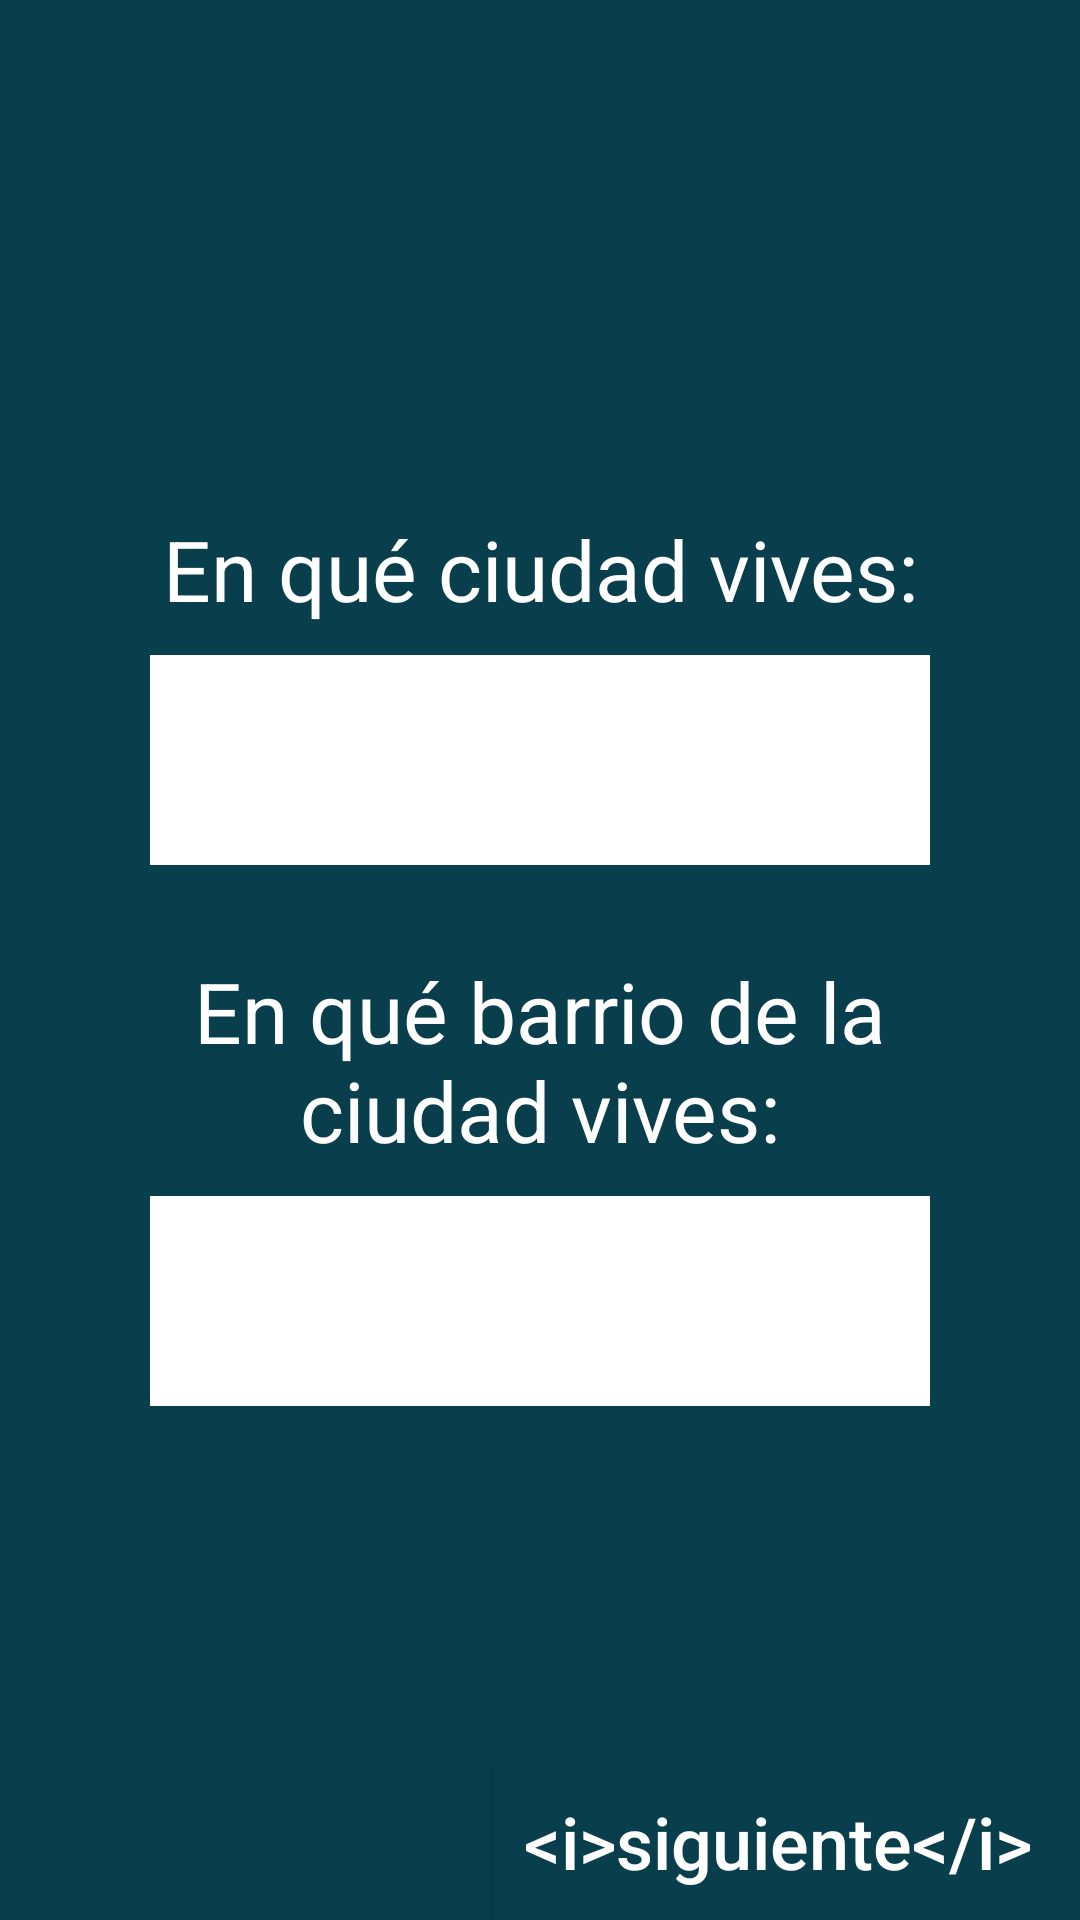

Here is an Android app screen rendered from its layout file. Give the layout XML and the strings, colors and styles it references.
<!-- AndroidManifest.xml: application theme AppTheme -->
<!-- res/layout/pregunta_ciudad.xml -->
<?xml version="1.0" encoding="utf-8"?>
<RelativeLayout xmlns:android="http://schemas.android.com/apk/res/android"
    android:orientation="vertical" android:layout_width="match_parent"
    android:layout_height="match_parent"
    android:background="@color/fondo_tit">



        <LinearLayout
            android:layout_width="match_parent"
            android:layout_height="wrap_content"
            android:orientation="vertical"
            android:layout_centerVertical="true"
            android:layout_marginStart="50dp"
            android:layout_marginEnd="50dp"
            >

            <TextView
                android:layout_width="match_parent"
                android:layout_height="wrap_content"
                android:text="@string/txt_ciudad"
                android:theme="@style/TextoInicio"
                android:gravity="center"
                android:id="@+id/lciu"
                />

            <EditText
                android:layout_width="match_parent"
                android:layout_height="70dp"
                android:layout_marginTop="10dp"
                android:maxLines="1"
                android:inputType="text"
                android:gravity="center"
                android:theme="@style/EditTextBlanco"
                android:background="@android:color/white"
                android:id="@+id/ciudad"
                />

            <TextView
                android:layout_width="match_parent"
                android:layout_height="wrap_content"
                android:text="@string/txt_barrio"
                android:layout_marginTop="30dp"
                android:theme="@style/TextoInicio"
                android:id="@+id/lbarrio"
                android:gravity="center"
                />

            <EditText
                android:layout_width="match_parent"
                android:layout_height="70dp"
                android:layout_marginTop="10dp"
                android:maxLines="1"
                android:inputType="text"
                android:gravity="center"
                android:theme="@style/EditTextBlanco"
                android:background="@android:color/white"
                android:id="@+id/barrio"
                />

        </LinearLayout>

    <android.support.v7.widget.AppCompatButton
        android:layout_width="wrap_content"
        android:layout_height="wrap_content"
        android:text="@string/sigui"
        android:padding="10dp"
        android:id="@+id/siguiente4"
        android:background="@color/fondo_tit"
        android:layout_alignParentEnd="true"
        android:layout_alignParentBottom="true"
        android:theme="@style/BotonSiguiente"/>

</RelativeLayout>
<!-- resources referenced by this layout -->
<resources>
  <color name="fondo_tit">#093E4C</color>
  <string name="sigui">&lt;i&gt;siguiente&lt;/i&gt;&amp;#160;</string>
  <string name="txt_barrio">En qué barrio de la ciudad vives:</string>
  <string name="txt_ciudad">En qué ciudad vives:</string>
  <style name="BotonSiguiente">
          <item name="android:textSize">24sp</item>
          <item name="android:textColor">@android:color/white</item>
          <item name="colorButtonNormal">@color/fondo_tit</item>
          <item name="colorControlHighlight">@color/fondo_tit</item>
          <item name="android:textColorPrimary">@android:color/white</item>
          <item name="android:textAllCaps">false</item>
      </style>
  <style name="EditTextBlanco" parent="Widget.AppCompat.EditText">
          <item name="android:background">@android:color/white</item>
          
          <item name="colorControlNormal">@android:color/white</item>
          
          <item name="colorControlActivated">@android:color/white</item>
          
          <item name="android:textColorPrimary">@color/fondo_tit</item>
          
          <item name="android:textSize">24sp</item>
      </style>
  <style name="TextoInicio" parent="Theme.AppCompat.Light.NoActionBar">
          <item name="android:textSize">28sp</item>
          
          <item name="android:textColor">@android:color/white</item>
          <item name="android:background">@color/fondo_tit</item>
      </style>
  <style name="AppTheme" parent="Theme.AppCompat.Light.NoActionBar">
          
          <item name="colorPrimary">@color/colorPrimary</item>
          <item name="colorPrimaryDark">@color/colorPrimaryDark</item>
          <item name="colorAccent">@color/colorAccent</item>
          <item name="android:windowBackground">@drawable/launch_screen</item>
      </style>
  <color name="colorPrimary">#3F51B5</color>
  <color name="colorPrimaryDark">#303F9F</color>
  <color name="colorAccent">#FF4081</color>
  <!-- drawable launch_screen (drawable-xxxhdpi) -->
  <?xml version="1.0" encoding="utf-8"?>
  <layer-list xmlns:android="http://schemas.android.com/apk/res/android">
      <item>
          <color android:color="@android:color/white"/>
      </item>
      <item>
          <bitmap
              android:src="@drawable/launch"
              android:tileMode="disabled"
              android:gravity="center"/>
      </item>
  </layer-list>
  <!-- drawable launch: jpg bitmap (drawable-xxxhdpi, 94345 bytes) -->
</resources>
